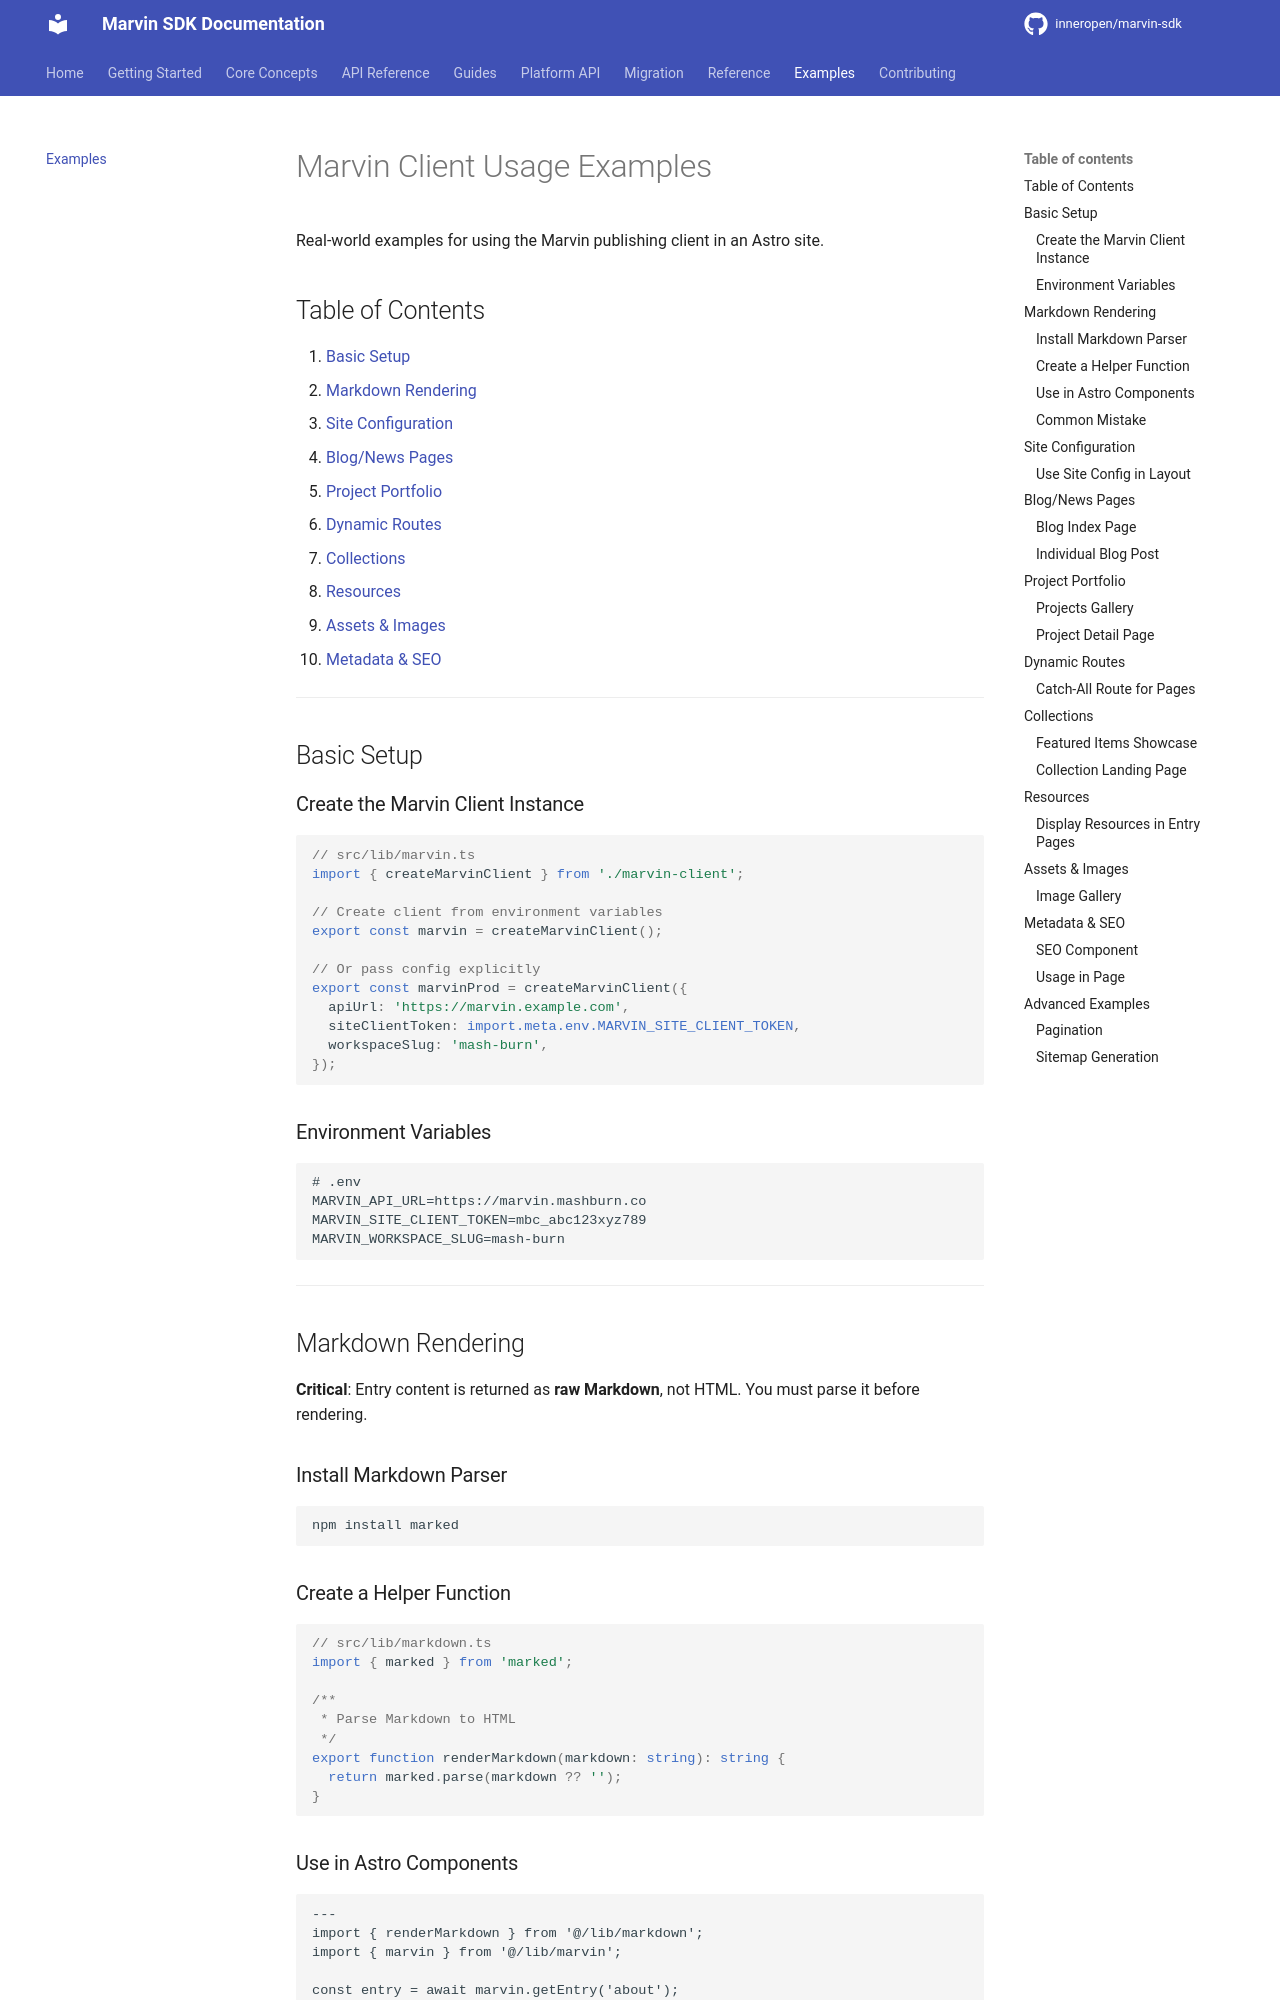

repository: InnerOpen/marvin-sdk · page: examples/index.html · generator: mkdocs

# Marvin Client Usage Examples

Real-world examples for using the Marvin publishing client in an Astro site.

## Table of Contents

1. [Basic Setup](#basic-setup)
2. [Markdown Rendering](#markdown-rendering)
3. [Site Configuration](#site-configuration)
4. [Blog/News Pages](#blognews-pages)
5. [Project Portfolio](#project-portfolio)
6. [Dynamic Routes](#dynamic-routes)
7. [Collections](#collections)
8. [Resources](#resources)
9. [Assets & Images](#assets--images)
10. [Metadata & SEO](#metadata--seo)

---

## Basic Setup

### Create the Marvin Client Instance

```ts
// src/lib/marvin.ts
import { createMarvinClient } from './marvin-client';

// Create client from environment variables
export const marvin = createMarvinClient();

// Or pass config explicitly
export const marvinProd = createMarvinClient({
  apiUrl: 'https://marvin.example.com',
  siteClientToken: import.meta.env.MARVIN_SITE_CLIENT_TOKEN,
  workspaceSlug: 'mash-burn',
});
```

### Environment Variables

```env
# .env
MARVIN_API_URL=https://marvin.mashburn.co
MARVIN_SITE_CLIENT_TOKEN=mbc_abc123xyz789
MARVIN_WORKSPACE_SLUG=mash-burn
```

---

## Markdown Rendering

**Critical**: Entry content is returned as **raw Markdown**, not HTML. You must parse it before rendering.

### Install Markdown Parser

```bash
npm install marked
```

### Create a Helper Function

```ts
// src/lib/markdown.ts
import { marked } from 'marked';

/**
 * Parse Markdown to HTML
 */
export function renderMarkdown(markdown: string): string {
  return marked.parse(markdown ?? '');
}
```

### Use in Astro Components

```astro
---
import { renderMarkdown } from '@/lib/markdown';
import { marvin } from '@/lib/marvin';

const entry = await marvin.getEntry('about');
const contentHtml = renderMarkdown(entry.contentMarkdown ?? '');
---

<article>
  <h1>{entry.title}</h1>
  <!-- Render parsed HTML -->
  <div class="content" set:html={contentHtml} />
</article>
```

### Common Mistake

**❌ WRONG** - This will render raw Markdown as text:
```astro
<div set:html={entry.contentMarkdown} />
```

**✅ CORRECT** - Parse Markdown first:
```astro
---
import { marked } from 'marked';
const contentHtml = marked.parse(entry.contentMarkdown ?? '');
---
<div set:html={contentHtml} />
```

---

## Site Configuration
